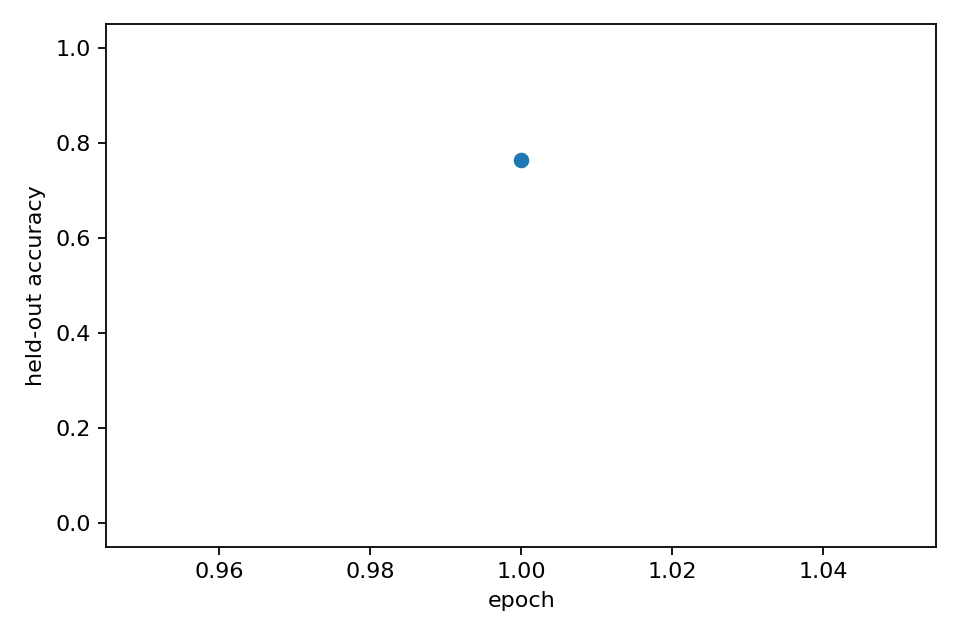

Values plotted in this chart, from the file beside it:
epoch, heldout_accuracy, heldout_accuracy_std, epoch_wall_time_s
1, 0.764, 0.0, 507.3
